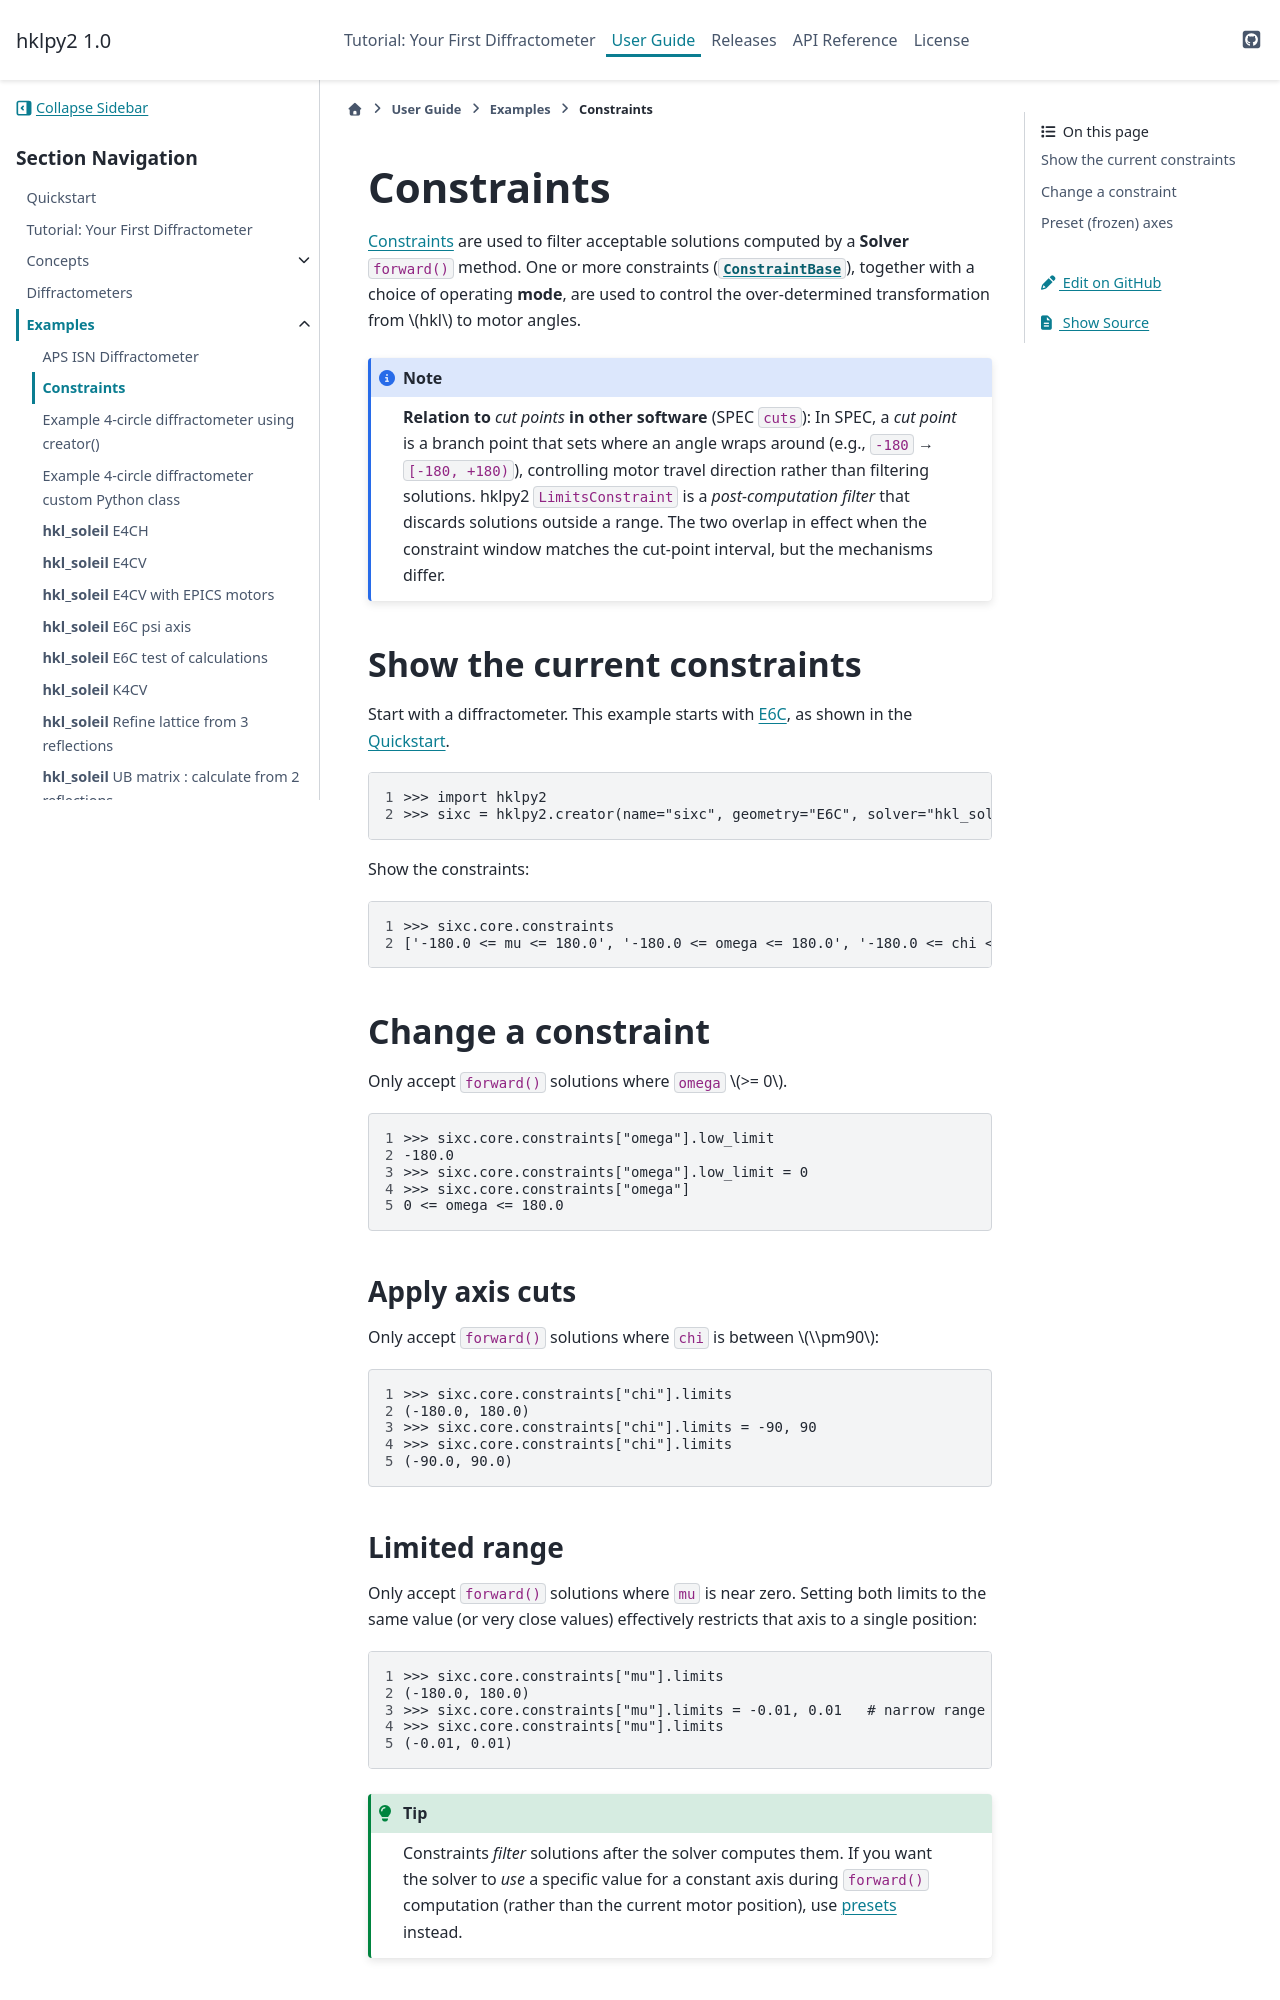

repository: bluesky/hklpy2 · page: latest/examples/constraints.html · generator: sphinx

.. _examples.constraints:

======================
Constraints
======================

:ref:`Constraints <concepts.constraints>` are used to filter
acceptable solutions computed by a |solver| ``forward()`` method.
One or more constraints
(:class:`~hklpy2.blocks.constraints.ConstraintBase`),
together with a choice of operating **mode**, are used to control
the over-determined transformation from :math:`hkl` to motor angles.

.. index:: cut points
.. note:: **Relation to** *cut points* **in other software** (SPEC ``cuts``):
    In SPEC, a *cut point* is a branch point that sets where an angle wraps
    around (e.g., ``-180`` → ``[-180, +180)``), controlling motor travel
    direction rather than filtering solutions.  hklpy2 ``LimitsConstraint``
    is a *post-computation filter* that discards solutions outside a range.
    The two overlap in effect when the constraint window matches the
    cut-point interval, but the mechanisms differ.

Show the current constraints
----------------------------

Start with a diffractometer.  This example starts with
:ref:`E6C <geometries-hkl_soleil-e6c>`, as shown in the
:ref:`user_guide.quickstart`.

.. code-block:: python
   :linenos:

   >>> import hklpy2
   >>> sixc = hklpy2.creator(name="sixc", geometry="E6C", solver="hkl_soleil")

Show the constraints:

.. code-block:: python
   :linenos:

   >>> sixc.core.constraints
   ['-180.0 <= mu <= 180.0', '-180.0 <= omega <= 180.0', '-180.0 <= chi <= 180.0', '-180.0 <= phi <= 180.0', '-180.0 <= gamma <= 180.0', '-180.0 <= delta <= 180.0']

Change a constraint
-------------------

Only accept ``forward()`` solutions where ``omega`` :math:`>= 0`.

.. code-block:: python
   :linenos:

   >>> sixc.core.constraints["omega"].low_limit
   -180.0
   >>> sixc.core.constraints["omega"].low_limit = 0
   >>> sixc.core.constraints["omega"]
   0 <= omega <= 180.0

Apply axis cuts
~~~~~~~~~~~~~~~~~~

Only accept ``forward()`` solutions where ``chi`` is between :math:`\\pm90`:

.. code-block:: python
   :linenos:

   >>> sixc.core.constraints["chi"].limits
   (-180.0, 180.0)
   >>> sixc.core.constraints["chi"].limits = -90, 90
   >>> sixc.core.constraints["chi"].limits
   (-90.0, 90.0)
